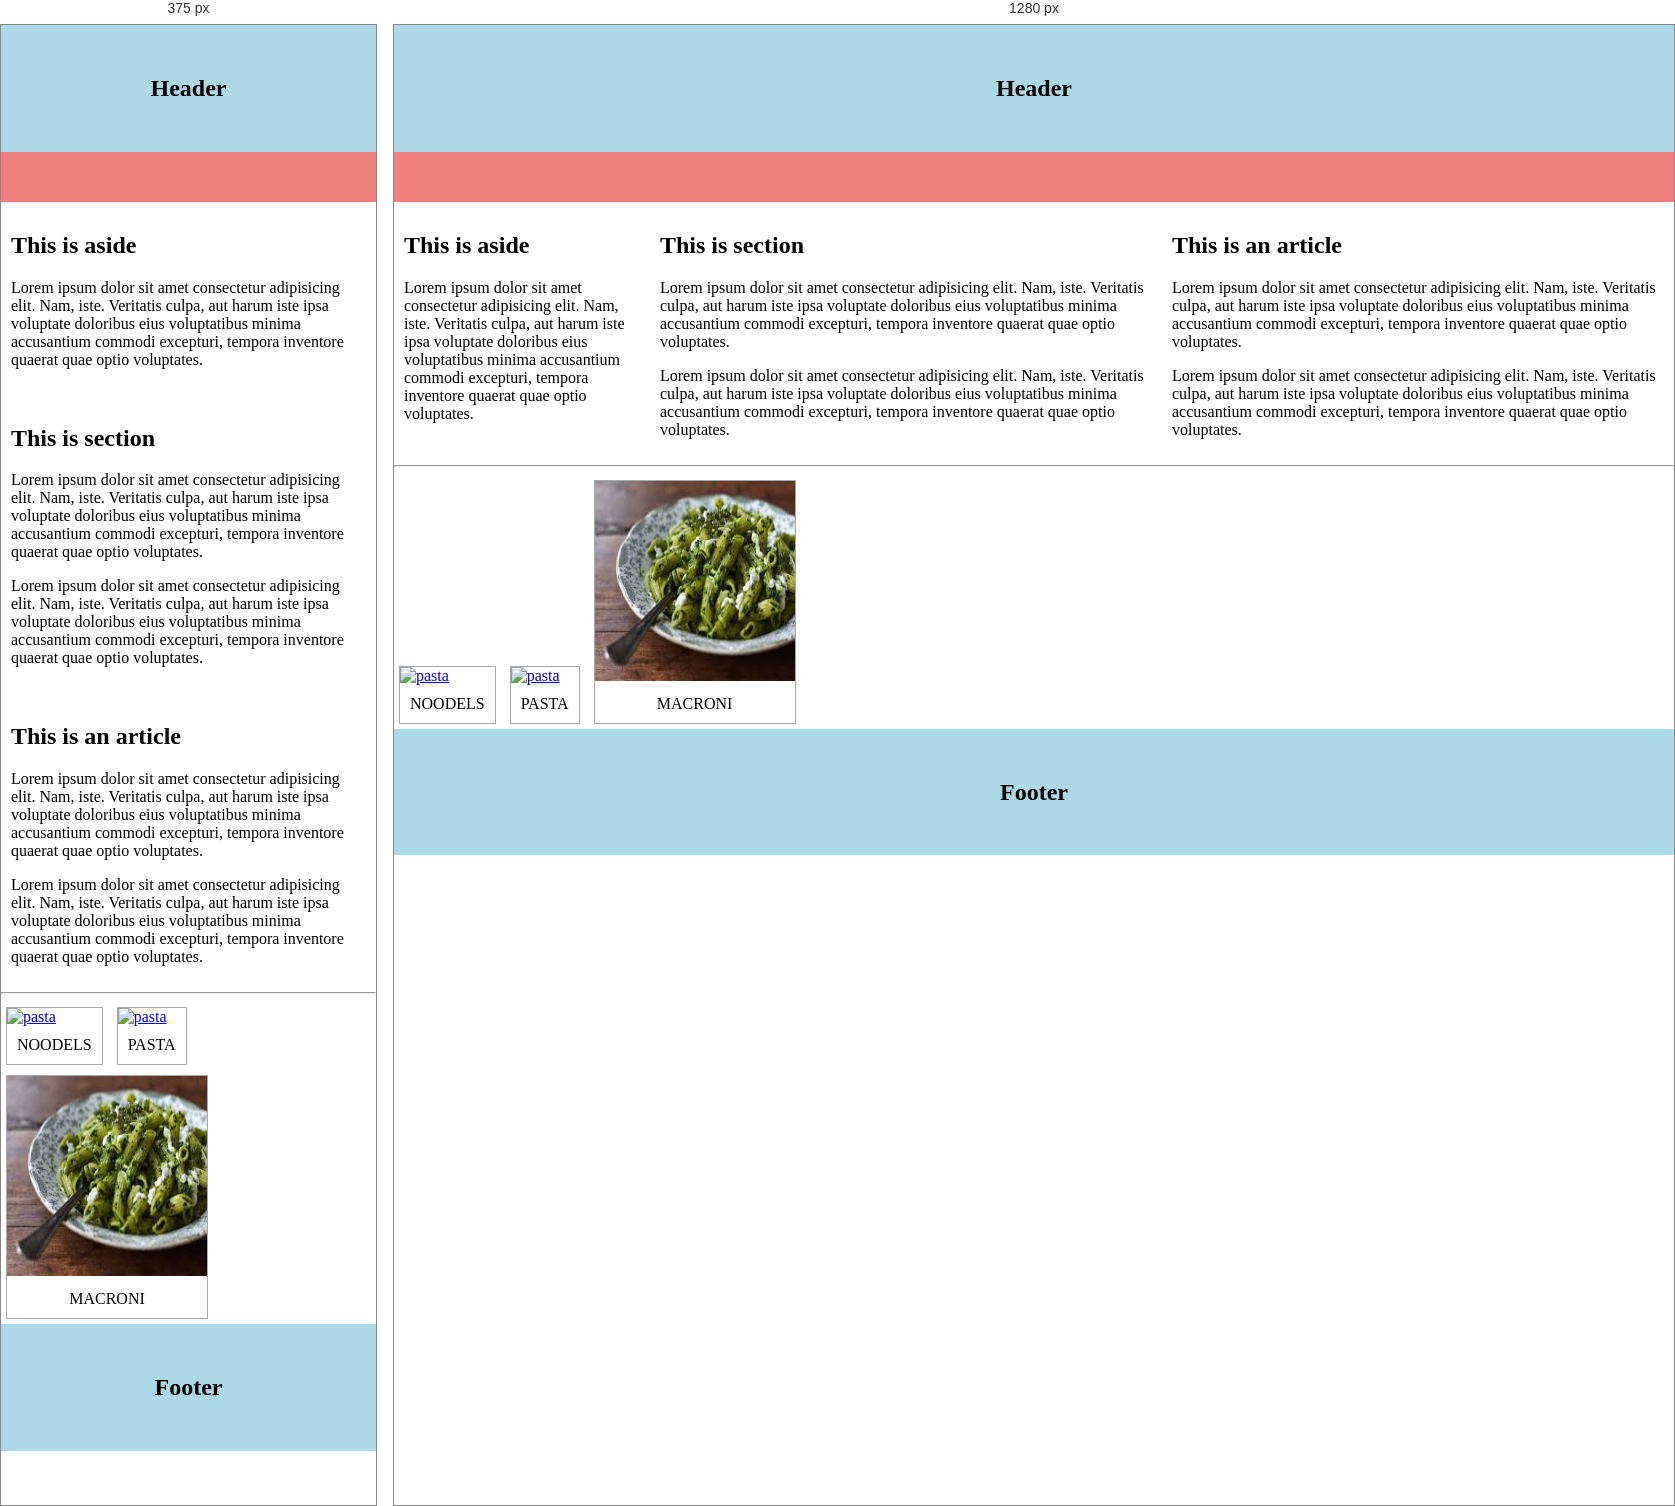
Rendered at 375 px and 1280 px, left to right.

<!-- file: index.html -->
<!DOCTYPE html>
<html lang="en">
<head>
    <meta charset="UTF-8">
    <meta name="viewport" content="width=device-width, initial-scale=1.0">
    <link rel="stylesheet" href="style.css">
    <script src="https://kit.fontawesome.com/c532fb7df2.js" crossorigin="anonymous"></script>
    <title>Web Layout</title>
</head>
<body>
    <header>
        <h2>Header</h2>
    </header>
    <nav class = "navbar">

    </nav>
    <main>
        <aside>
            <h2>This is aside</h2>
            <p>Lorem ipsum dolor sit amet consectetur adipisicing elit. Nam, iste. Veritatis culpa, aut harum iste ipsa voluptate doloribus eius voluptatibus minima accusantium commodi excepturi, tempora inventore quaerat quae optio voluptates.</p>
        </aside>
        <section>
            <h2>This is section</h2>
            <p>Lorem ipsum dolor sit amet consectetur adipisicing elit. Nam, iste. Veritatis culpa, aut harum iste ipsa voluptate doloribus eius voluptatibus minima accusantium commodi excepturi, tempora inventore quaerat quae optio voluptates.</p>
            <p>Lorem ipsum dolor sit amet consectetur adipisicing elit. Nam, iste. Veritatis culpa, aut harum iste ipsa voluptate doloribus eius voluptatibus minima accusantium commodi excepturi, tempora inventore quaerat quae optio voluptates.</p>

        </section>
        <article>
            <h2>This is an article</h2>
            <p>Lorem ipsum dolor sit amet consectetur adipisicing elit. Nam, iste. Veritatis culpa, aut harum iste ipsa voluptate doloribus eius voluptatibus minima accusantium commodi excepturi, tempora inventore quaerat quae optio voluptates.</p>
            <p>Lorem ipsum dolor sit amet consectetur adipisicing elit. Nam, iste. Veritatis culpa, aut harum iste ipsa voluptate doloribus eius voluptatibus minima accusantium commodi excepturi, tempora inventore quaerat quae optio voluptates.</p>

        </article>
        <hr>

        <div class = "gallery">
            <a target="_blank" href="pasta1.jpg">
                <img src = "pasta1.jpg" alt = "pasta" height="200px" width="200px">
            </a>
            <div class = "description">
                NOODELS
            </div>
        </div>
        <div class = "gallery">
            <a target="_blank" href="pasta2.jpg">
                <img src = "pasta2.jpg" alt = "pasta" height="200px" width="200px">
            </a>
            <div class = "description">
                PASTA
            </div>
        </div>
        <div class = "gallery">
            <a target="_blank" href="pasta3.jpg">
                <img src = "pasta3.jpg" alt = "pasta"height="200px" width="200px">
            </a>
            <div class = "description">
                MACRONI
            </div>
        </div>
        <div>
            <i class="fa-solid fa-house fa-10x "></i>
            <i class="fa-duotone fa-solid fa-dove fa-5x" style="color : #ff80ee;"></i>
        </div>
        
        
    </main>
    <footer>
        <h2>Footer</h2>
    </footer>
</body>
</html>

/* @media block from style.css */
@media screen and (max-width:600px) {
    /* if max-width: is less than 600 then this css will be followed - responsive css; */
    aside,section,article{
        width:100%;
    }
}